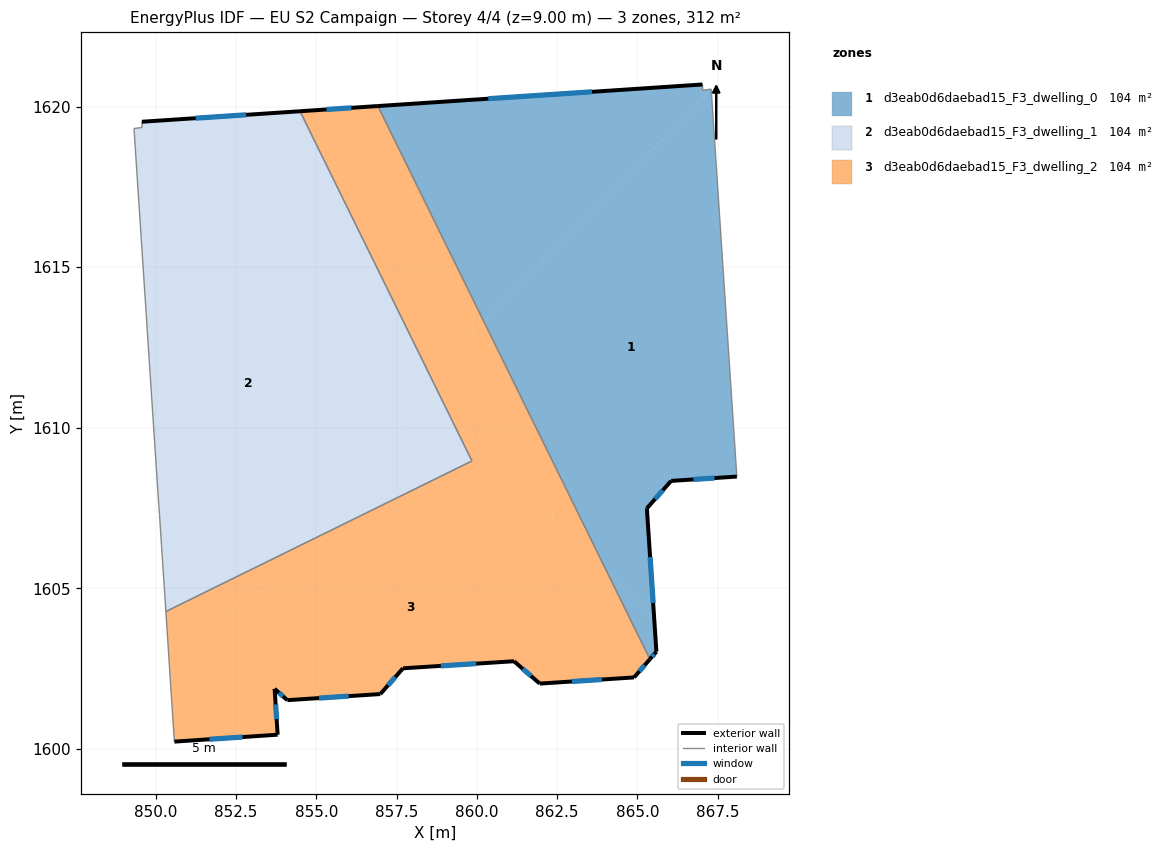
=== STOREY PLAN SPEC (per zone: floor XY polygon, exterior-wall plan segments, windows/doors) ===
zone 1: d3eab0d6daebad15_F3_dwelling_0  (104.0 m²)
  floor: (867.30, 1620.52) (868.10, 1608.48) (866.05, 1608.34) (865.29, 1607.49) (865.52, 1604.09) (864.04, 1605.55) (860.21, 1613.32)
  floor: (867.30, 1620.54) (867.30, 1620.52) (860.21, 1613.32) (856.92, 1620.02) (867.03, 1620.69) (867.03, 1620.51)
  floor: (865.52, 1604.09) (865.59, 1603.03) (865.39, 1602.79) (864.04, 1605.55)
  exterior wall: (866.05, 1608.34) – (868.10, 1608.48)  [2.1 m]
    window: (866.75, 1608.39) – (867.40, 1608.43)  [0.6 m²]
  exterior wall: (865.29, 1607.49) – (866.05, 1608.34)  [1.1 m]
    window: (865.55, 1607.78) – (865.79, 1608.05)  [0.3 m²]
  exterior wall: (865.59, 1603.03) – (865.29, 1607.49)  [4.5 m]
    window: (865.49, 1604.55) – (865.40, 1605.97)  [1.4 m²]
  exterior wall: (865.39, 1602.79) – (865.59, 1603.03)  [0.3 m]
    window: (865.46, 1602.87) – (865.52, 1602.95)  [0.1 m²]
  exterior wall: (867.03, 1620.69) – (856.92, 1620.02)  [10.1 m]
    window: (863.59, 1620.46) – (860.36, 1620.25)  [3.1 m²]
  interior walls: 4
zone 2: d3eab0d6daebad15_F3_dwelling_1  (104.0 m²)
  floor: (858.72, 1610.77) (854.23, 1606.20) (850.32, 1604.28) (850.12, 1607.30) (850.09, 1607.62) (849.32, 1619.32) (849.58, 1619.35) (849.57, 1619.53) (849.80, 1619.54)
  floor: (859.19, 1610.31) (859.85, 1608.97) (854.23, 1606.20) (858.72, 1610.77)
  floor: (854.49, 1619.86) (858.54, 1611.62) (858.21, 1611.28) (849.80, 1619.54)
  floor: (858.54, 1611.62) (859.19, 1610.31) (858.21, 1611.28)
  exterior wall: (854.49, 1619.86) – (849.57, 1619.53)  [4.9 m]
    window: (852.82, 1619.74) – (851.24, 1619.64)  [1.5 m²]
  interior walls: 7
zone 3: d3eab0d6daebad15_F3_dwelling_2  (104.0 m²)
  floor: (864.04, 1605.55) (865.39, 1602.79) (864.90, 1602.23) (861.96, 1602.03) (861.16, 1602.73) (857.70, 1602.51) (856.99, 1601.71) (854.10, 1601.52) (853.70, 1601.87) (853.80, 1600.44) (850.58, 1600.23) (850.44, 1602.35) (854.23, 1606.20) (859.85, 1608.97) (859.19, 1610.31)
  floor: (854.23, 1606.20) (850.44, 1602.35) (850.32, 1604.28)
  floor: (860.21, 1613.32) (864.04, 1605.55) (859.19, 1610.31) (858.54, 1611.62)
  floor: (856.92, 1620.02) (860.21, 1613.32) (858.54, 1611.62) (854.49, 1619.86)
  exterior wall: (864.90, 1602.23) – (865.39, 1602.79)  [0.8 m]
    window: (865.06, 1602.42) – (865.22, 1602.60)  [0.2 m²]
  exterior wall: (861.96, 1602.03) – (864.90, 1602.23)  [2.9 m]
    window: (862.96, 1602.10) – (863.90, 1602.16)  [0.9 m²]
  exterior wall: (861.16, 1602.73) – (861.96, 1602.03)  [1.1 m]
    window: (861.43, 1602.49) – (861.69, 1602.27)  [0.3 m²]
  exterior wall: (857.70, 1602.51) – (861.16, 1602.73)  [3.5 m]
    window: (858.88, 1602.58) – (859.98, 1602.66)  [1.1 m²]
  exterior wall: (856.99, 1601.71) – (857.70, 1602.51)  [1.1 m]
    window: (857.24, 1601.98) – (857.46, 1602.24)  [0.3 m²]
  exterior wall: (854.10, 1601.52) – (856.99, 1601.71)  [2.9 m]
    window: (855.08, 1601.58) – (856.01, 1601.64)  [0.9 m²]
  exterior wall: (853.70, 1601.87) – (854.10, 1601.52)  [0.5 m]
    window: (853.84, 1601.75) – (853.96, 1601.64)  [0.2 m²]
  exterior wall: (853.80, 1600.44) – (853.70, 1601.87)  [1.4 m]
    window: (853.77, 1600.93) – (853.74, 1601.39)  [0.4 m²]
  exterior wall: (850.58, 1600.23) – (853.80, 1600.44)  [3.2 m]
    window: (851.68, 1600.30) – (852.70, 1600.37)  [1.0 m²]
  exterior wall: (856.92, 1620.02) – (854.49, 1619.86)  [2.4 m]
    window: (856.09, 1619.96) – (855.32, 1619.91)  [0.7 m²]
  interior walls: 4

=== DERIVED (storey summary) ===
Building: EU S2 Campaign
Storey: 4 of 4  (floor level z = 9.00 m)
Storey gross floor area: 312.1 m²
Zones on this storey: 3
  - d3eab0d6daebad15_F3_dwelling_0: floor 104.0 m²; exterior wall 18.1 m (54.3 m²); 5 window(s) 5.5 m²; WWR 10.2%
  - d3eab0d6daebad15_F3_dwelling_1: floor 104.0 m²; exterior wall 4.9 m (14.8 m²); 1 window(s) 1.5 m²; WWR 10.2%
  - d3eab0d6daebad15_F3_dwelling_2: floor 104.0 m²; exterior wall 19.8 m (59.4 m²); 10 window(s) 6.1 m²; WWR 10.2%
Zone adjacency (shared interzone walls):
  - d3eab0d6daebad15_F3_dwelling_0 ↔ d3eab0d6daebad15_F3_dwelling_2
  - d3eab0d6daebad15_F3_dwelling_1 ↔ d3eab0d6daebad15_F3_dwelling_2